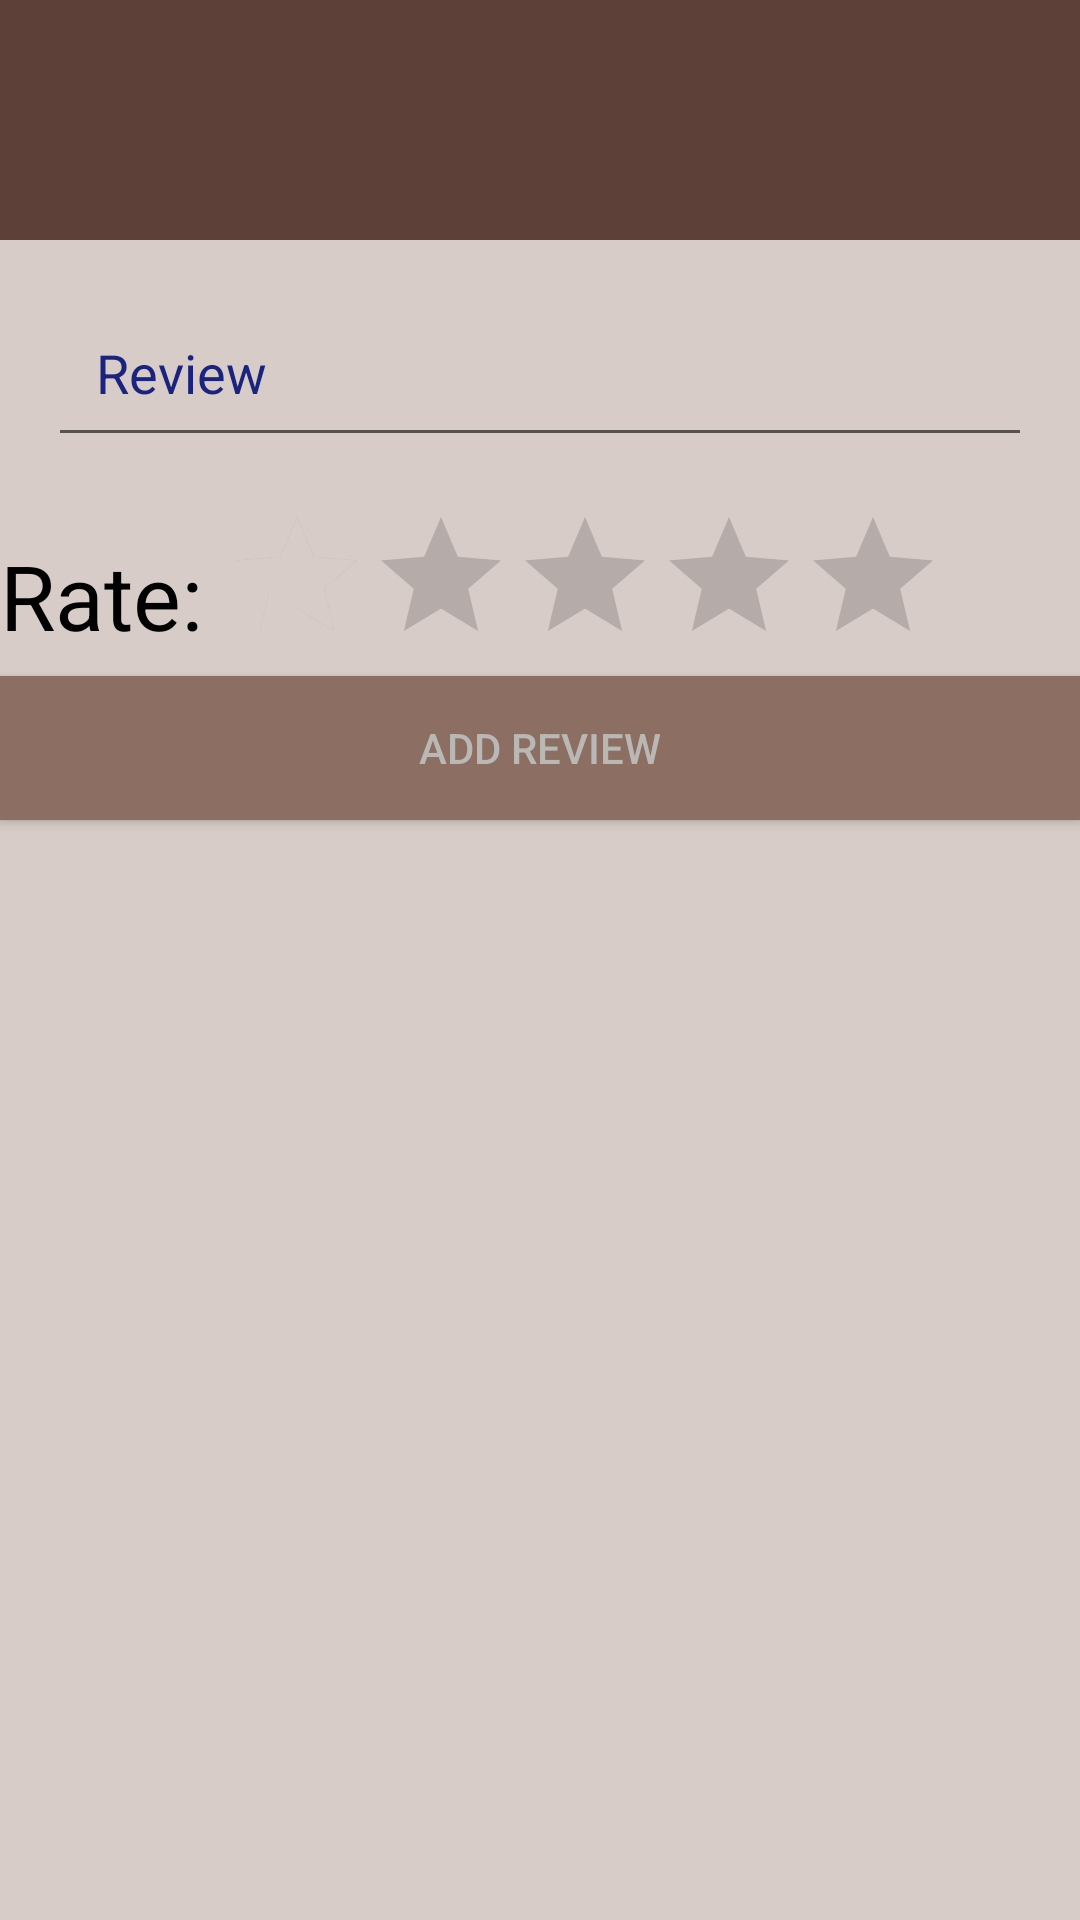

This screen was rendered from an Android layout file. Write that file and the resources it references.
<!-- AndroidManifest.xml: application theme AppTheme -->
<!-- res/layout/activity_book_review.xml -->
<?xml version="1.0" encoding="utf-8"?>
<LinearLayout xmlns:android="http://schemas.android.com/apk/res/android"
    xmlns:tools="http://schemas.android.com/tools"
    android:layout_width="match_parent"
    android:layout_height="match_parent"
    android:background="#D7CCC8"
    android:orientation="vertical"
    tools:context="com.example.techlap.booksharingapp.BookReviewActivity">

    <LinearLayout
        android:layout_width="match_parent"
        android:layout_height="wrap_content"
        android:background="@color/colorPrimary">
        <include layout="@layout/app_bar"
            android:id="@+id/app_bar"
            ></include>
    </LinearLayout>

    <EditText
        android:id="@+id/Add_Review_view"
        android:layout_width="match_parent"
        android:layout_height="wrap_content"
        android:hint="Review"
        android:textColorHint="#1A237E"
        android:padding="16dp"
        android:layout_margin="16dp"
        android:inputType="textMultiLine" />
    <LinearLayout
        android:layout_width="match_parent"
        android:layout_height="wrap_content"
        android:orientation="horizontal">
        <TextView
            android:layout_marginTop="10dp"
            android:layout_width="wrap_content"
            android:layout_height="wrap_content"
            android:textAppearance="?android:attr/textAppearanceLarge"
            android:text="Rate: "
            android:id="@+id/Rating_textView"
            android:layout_below="@+id/rating_bar"
            android:layout_alignLeft="@+id/rating_bar"
            android:gravity="center"
            android:textSize="30sp"
            android:layout_alignStart="@+id/rating_bar" />
        <RatingBar
            android:id="@+id/rating_bar"
            android:layout_width="wrap_content"
            android:layout_height="wrap_content"
            android:numStars="5"
            android:rating="1"
            android:stepSize="1" />

    </LinearLayout>


    <Button
        android:id="@+id/Add_Review_button"
        android:layout_width="match_parent"
        android:layout_height="wrap_content"
        android:background="#8D6E63"
        android:textColor="#b9b8b4"
        android:layout_below="@id/Add_Review_view"
        android:layout_centerInParent="true"
        android:text="Add Review" />

</LinearLayout>
<!-- res/layout/app_bar.xml (included above) -->
<?xml version="1.0" encoding="utf-8"?>
<android.support.v7.widget.Toolbar  xmlns:android="http://schemas.android.com/apk/res/android"
    android:layout_width="match_parent"
    android:layout_height="wrap_content"
    android:background="@color/colorPrimary"
    android:layout_marginTop="24dp"
    android:theme="@style/MyCustomToolbarTheme"
    android:popupTheme="@style/ThemeOverlay.AppCompat.Dark"

    >
</android.support.v7.widget.Toolbar >
<!-- resources referenced by this layout -->
<resources>
  <color name="colorPrimary">#5D4037</color>
  <style name="MyCustomToolbarTheme" parent="ThemeOverlay.AppCompat.Light">
  
          <item name="android:textColorPrimary">#ffffff</item>
          <item name="android:textColorSecondary">#ffffff</item>
      </style>
  <style name="AppTheme" parent="Theme.AppCompat.Light.NoActionBar">
          
          <item name="colorPrimary">@color/colorPrimary</item>
          <item name="colorPrimaryDark">@color/colorPrimaryDark</item>
          <item name="colorAccent">@color/colorAccent</item>
          <item name="android:textColorPrimary">#000000</item>
          <item name="android:actionMenuTextColor">#000000</item>
          <item name="android:windowTranslucentStatus">true</item>
          <item name="android:itemTextAppearance">@style/myCustomMenuTextApearance</item>
      </style>
  <color name="colorPrimaryDark">#795548</color>
  <color name="colorAccent">#D7CCC8</color>
  <style name="myCustomMenuTextApearance" parent="@android:style/TextAppearance.Widget.IconMenu.Item">
          <item name="android:textColor">#000000</item>
      </style>
</resources>
